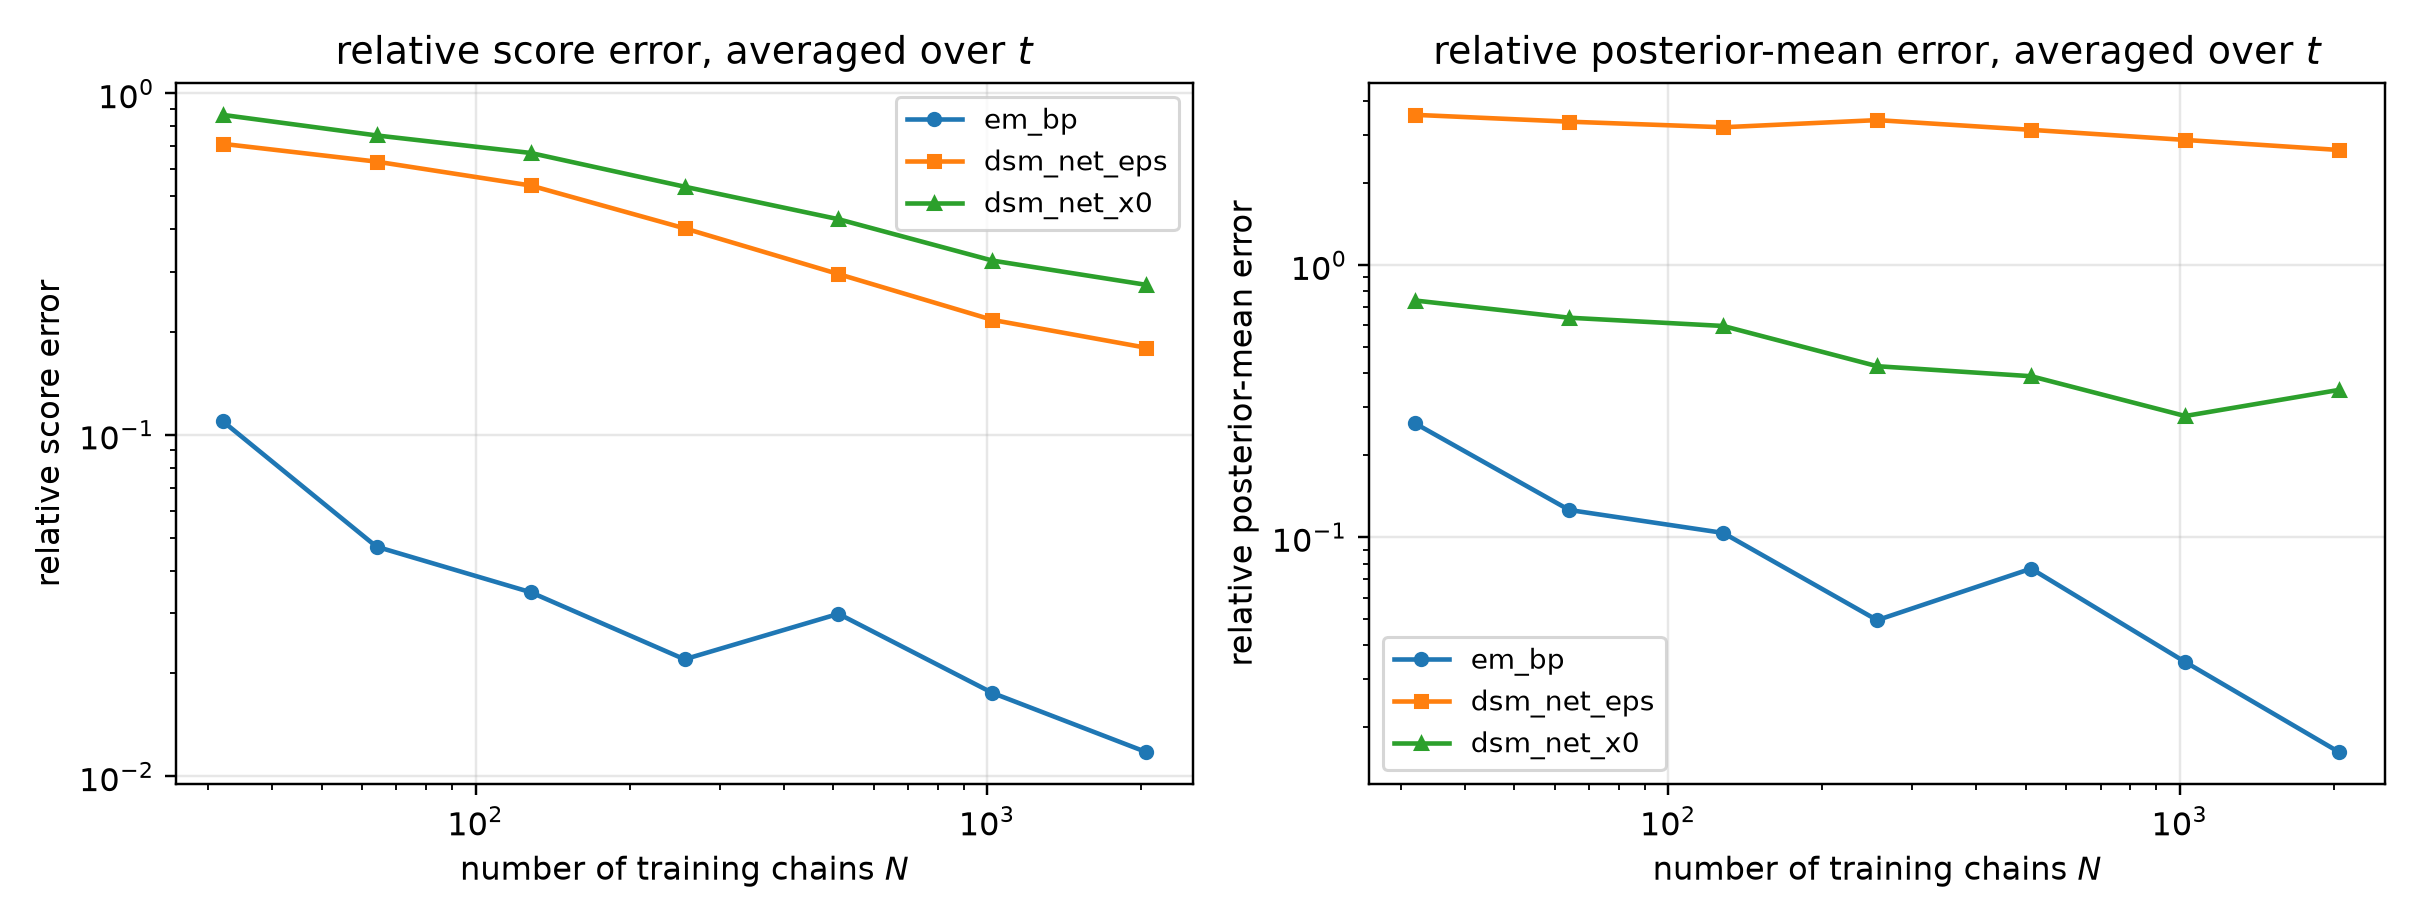

Values plotted in this chart, from the file beside it:
n_chains, method, t, mean_rel_l2, score_rel_l2, mean_mse, identity_residual
32, em_bp, 0.05, 0.05896, 0.2926, 0.003233, 1.1842871603229339e-15
32, dsm_net_eps, 0.05, 0.3761, 1.867, 0.1316, 1.9018270572834046e-16
32, dsm_net_x0, 0.05, 0.6021, 2.988, 0.3372, 1.4965874833163785e-16
32, em_bp, 0.0725, 0.06431, 0.2379, 0.003793, 1.1061258147366311e-15
32, dsm_net_eps, 0.0725, 0.4315, 1.596, 0.1707, 1.8276183889178648e-16
32, dsm_net_x0, 0.0725, 0.5957, 2.204, 0.3254, 1.6609974195404115e-16
32, em_bp, 0.1053, 0.06811, 0.1865, 0.004092, 1.0902781419577851e-15
32, dsm_net_eps, 0.1053, 0.4747, 1.3, 0.1988, 1.9596865872060216e-16
32, dsm_net_x0, 0.1053, 0.5823, 1.595, 0.2991, 1.9301352204620307e-16
32, em_bp, 0.1527, 0.0747, 0.1526, 0.004773, 1.052557667988405e-15
32, dsm_net_eps, 0.1527, 0.4955, 1.012, 0.21, 1.855772319428313e-16
32, dsm_net_x0, 0.1527, 0.575, 1.174, 0.2828, 1.8656668191496589e-16
32, em_bp, 0.2216, 0.08132, 0.1228, 0.005447, 1.1230952631526202e-15
32, dsm_net_eps, 0.2216, 0.4944, 0.7466, 0.2014, 1.9852213562853413e-16
32, dsm_net_x0, 0.2216, 0.5617, 0.8482, 0.2599, 2.0411429232339366e-16
32, em_bp, 0.3215, 0.08616, 0.09447, 0.005704, 1.23956158953302e-15
32, dsm_net_eps, 0.3215, 0.509, 0.5581, 0.199, 2.1963968838797348e-16
32, dsm_net_x0, 0.3215, 0.554, 0.6075, 0.2358, 2.304866572570534e-16
32, em_bp, 0.4665, 0.1049, 0.07808, 0.007317, 1.3871068511169463e-15
32, dsm_net_eps, 0.4665, 0.5354, 0.3983, 0.1904, 2.610929304467524e-16
32, dsm_net_x0, 0.4665, 0.5552, 0.413, 0.2047, 2.849372340085908e-16
32, em_bp, 0.6769, 0.1078, 0.05016, 0.006388, 2.0554155486413285e-15
32, dsm_net_eps, 0.6769, 0.6177, 0.2875, 0.2098, 3.215900279904225e-16
32, dsm_net_x0, 0.6769, 0.5628, 0.2619, 0.1742, 4.1143856980739384e-16
32, em_bp, 0.9821, 0.1526, 0.04169, 0.009623, 2.346381560050375e-15
32, dsm_net_eps, 0.9821, 0.829, 0.2265, 0.2841, 3.919218086028371e-16
32, dsm_net_x0, 0.9821, 0.5752, 0.1572, 0.1368, 6.417398730879309e-16
32, em_bp, 1.425, 0.2502, 0.03057, 0.01431, 3.1282369395669334e-15
32, dsm_net_eps, 1.425, 1.549, 0.1892, 0.5482, 4.463638451696241e-16
32, dsm_net_x0, 1.425, 0.6623, 0.08091, 0.1002, 1.1950012435708054e-15
32, em_bp, 2.068, 0.5965, 0.02005, 0.0241, 4.764705669362418e-15
32, dsm_net_eps, 2.068, 5.112, 0.1718, 1.769, 4.934005789760587e-16
32, dsm_net_x0, 2.068, 1.005, 0.03379, 0.06844, 2.757092456026022e-15
32, em_bp, 3.0, 1.495, 0.008714, 0.03039, 1.0912883198481925e-14
32, dsm_net_eps, 3.0, 31.32, 0.1826, 13.34, 4.567302744342866e-16
32, dsm_net_x0, 3.0, 2.053, 0.01197, 0.05735, 7.959039693185563e-15
64, em_bp, 0.05, 0.03323, 0.1649, 0.001027, 2.093864392665285e-15
64, dsm_net_eps, 0.05, 0.3214, 1.595, 0.09607, 2.2375918763813084e-16
64, dsm_net_x0, 0.05, 0.526, 2.611, 0.2574, 1.6554777092326632e-16
64, em_bp, 0.0725, 0.0319, 0.118, 0.000933, 2.195591035063813e-15
64, dsm_net_eps, 0.0725, 0.373, 1.38, 0.1276, 2.0089685698187573e-16
64, dsm_net_x0, 0.0725, 0.5191, 1.921, 0.2471, 1.762322478145713e-16
64, em_bp, 0.1053, 0.0291, 0.07971, 0.000747, 2.4812786778106812e-15
64, dsm_net_eps, 0.1053, 0.4171, 1.142, 0.1534, 2.0875675667987884e-16
64, dsm_net_x0, 0.1053, 0.5077, 1.39, 0.2273, 2.0107989239868687e-16
64, em_bp, 0.1527, 0.02646, 0.05405, 0.000599, 2.987525392294794e-15
64, dsm_net_eps, 0.1527, 0.4367, 0.8919, 0.1631, 1.9954676312259812e-16
64, dsm_net_x0, 0.1527, 0.4981, 1.017, 0.2122, 1.9848902606095422e-16
64, em_bp, 0.2216, 0.02499, 0.03774, 0.0005145, 3.557605289878638e-15
64, dsm_net_eps, 0.2216, 0.4435, 0.6697, 0.162, 2.194526133102784e-16
64, dsm_net_x0, 0.2216, 0.4907, 0.7409, 0.1983, 2.215447351748013e-16
64, em_bp, 0.3215, 0.02338, 0.02564, 0.00042, 4.518335165172556e-15
64, dsm_net_eps, 0.3215, 0.4554, 0.4994, 0.1594, 2.4178423033176934e-16
64, dsm_net_x0, 0.3215, 0.4733, 0.519, 0.1721, 2.597638950065598e-16
64, em_bp, 0.4665, 0.02585, 0.01923, 0.0004437, 5.4708243331672884e-15
64, dsm_net_eps, 0.4665, 0.4937, 0.3673, 0.1619, 2.792239567642569e-16
64, dsm_net_x0, 0.4665, 0.47, 0.3497, 0.1468, 3.226984023022025e-16
64, em_bp, 0.6769, 0.03623, 0.01686, 0.0007216, 6.038140222467132e-15
64, dsm_net_eps, 0.6769, 0.5775, 0.2687, 0.1834, 3.4767001607380203e-16
64, dsm_net_x0, 0.6769, 0.4908, 0.2284, 0.1325, 4.540029195384842e-16
... 192 more rows
